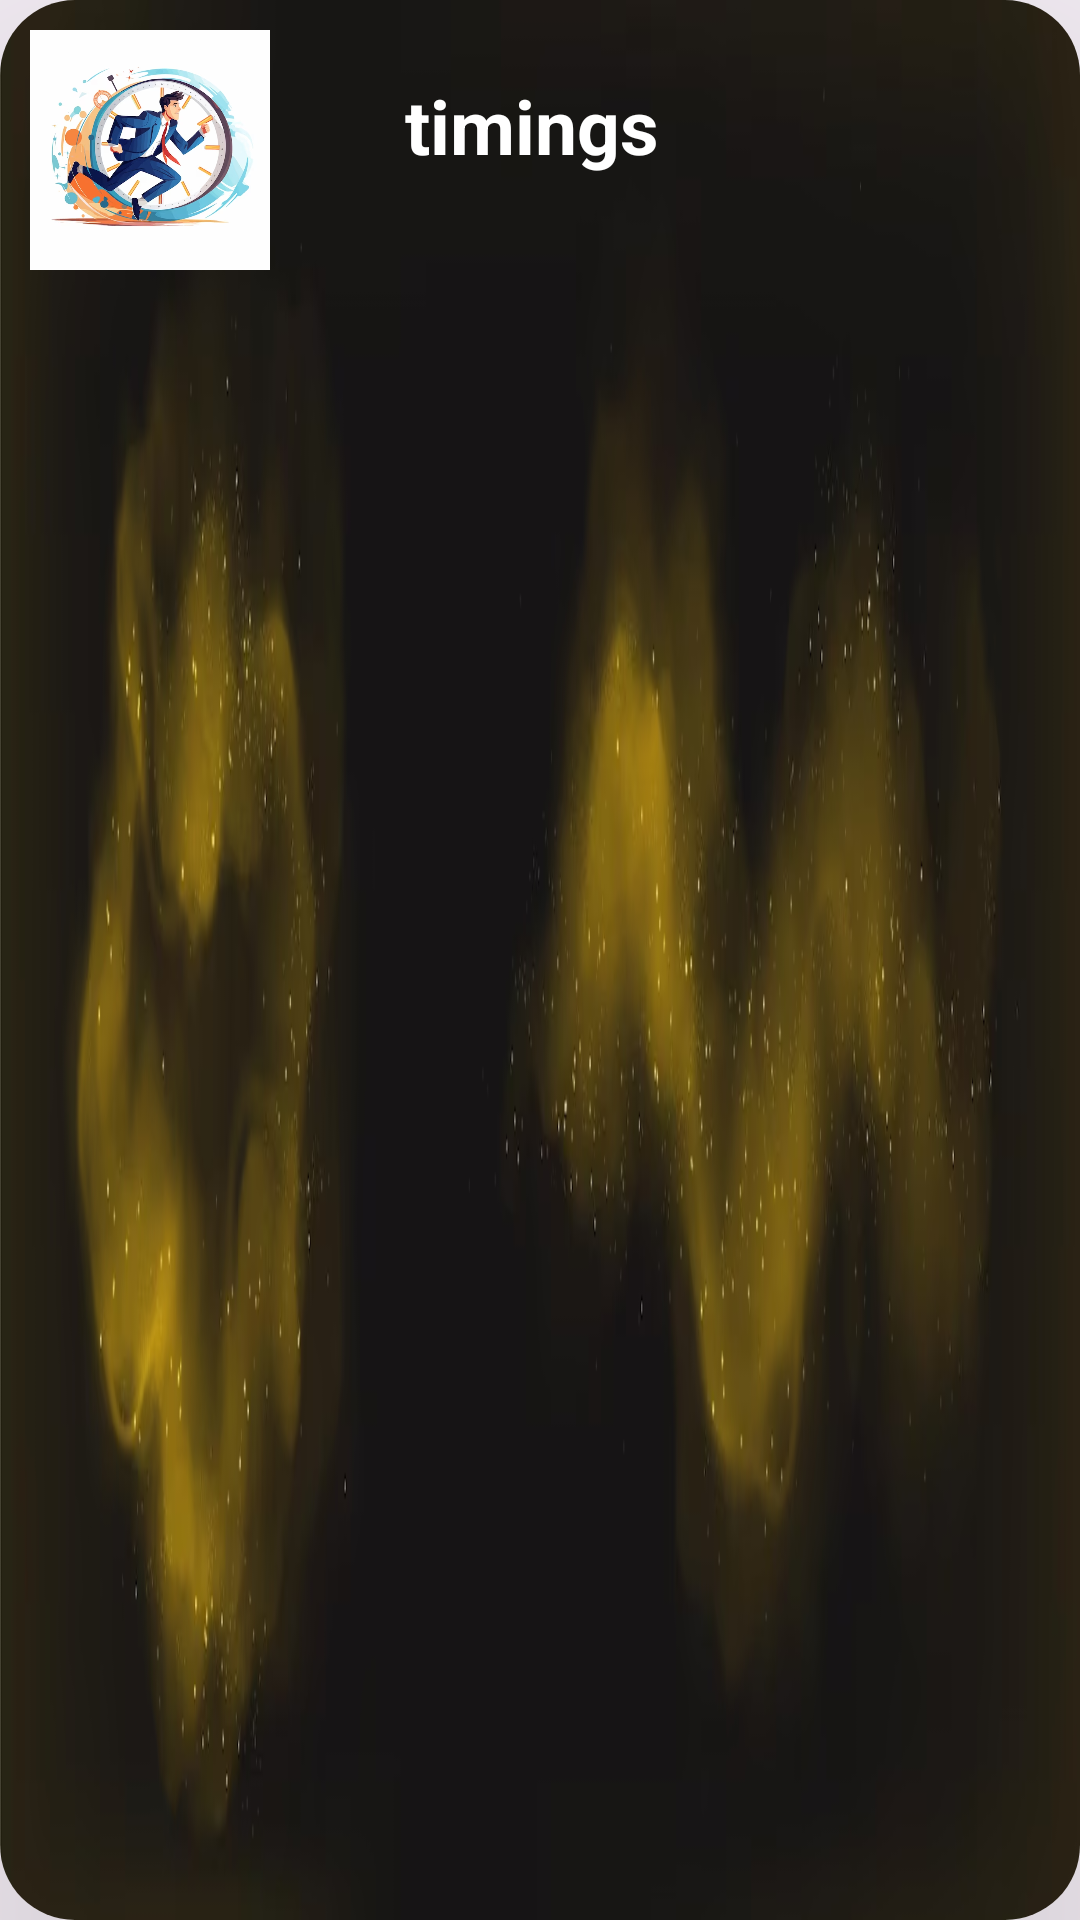

The Android layout XML behind this screen, and the referenced resources:
<!-- AndroidManifest.xml: application theme Theme.VelBus -->
<!-- res/layout/time_card_view.xml -->
<?xml version="1.0" encoding="utf-8"?>
<androidx.cardview.widget.CardView
    xmlns:android="http://schemas.android.com/apk/res/android"
    xmlns:app="http://schemas.android.com/apk/res-auto"
    android:layout_height="120sp"
    android:layout_width="match_parent"
    android:layout_margin="10sp"
    app:cardCornerRadius="25sp"
    app:cardElevation="100sp"
    app:cardPreventCornerOverlap="false"
    >
    <FrameLayout
        android:layout_width="match_parent"
        android:layout_height="match_parent"
        android:background="@drawable/img_1"

        >
        <ImageView
            android:id="@+id/time_img"
            android:layout_width="80sp"
            android:layout_height="80sp"
            android:background="@drawable/img_6"
            android:layout_marginTop="15sp"
            android:layout_margin="10sp"


            />
        <TextView
            android:id="@+id/time_for_bus"
            android:layout_width="wrap_content"
            android:layout_height="wrap_content"
            android:text="timings"
            android:textSize="25sp"
            android:textStyle="bold"
            android:textColor="@color/white"
            android:padding="5sp"
            android:layout_marginTop="20sp"
            android:layout_marginStart="130sp"
            />
    </FrameLayout>

</androidx.cardview.widget.CardView>
<!-- resources referenced by this layout -->
<resources>
  <!-- drawable img_1: png bitmap (drawable, 250387 bytes) -->
  <!-- drawable img_6: png bitmap (drawable, 299089 bytes) -->
  <style name="Theme.VelBus" parent="Base.Theme.VelBus" />
  <style name="Base.Theme.VelBus" parent="Theme.Material3.DayNight.NoActionBar">
  
      </style>
  <!-- not gathered from this repository: default colours our renderer supplied (Android Studio template values) -->
  <color name="white">#FFFFFFFF</color>
</resources>
